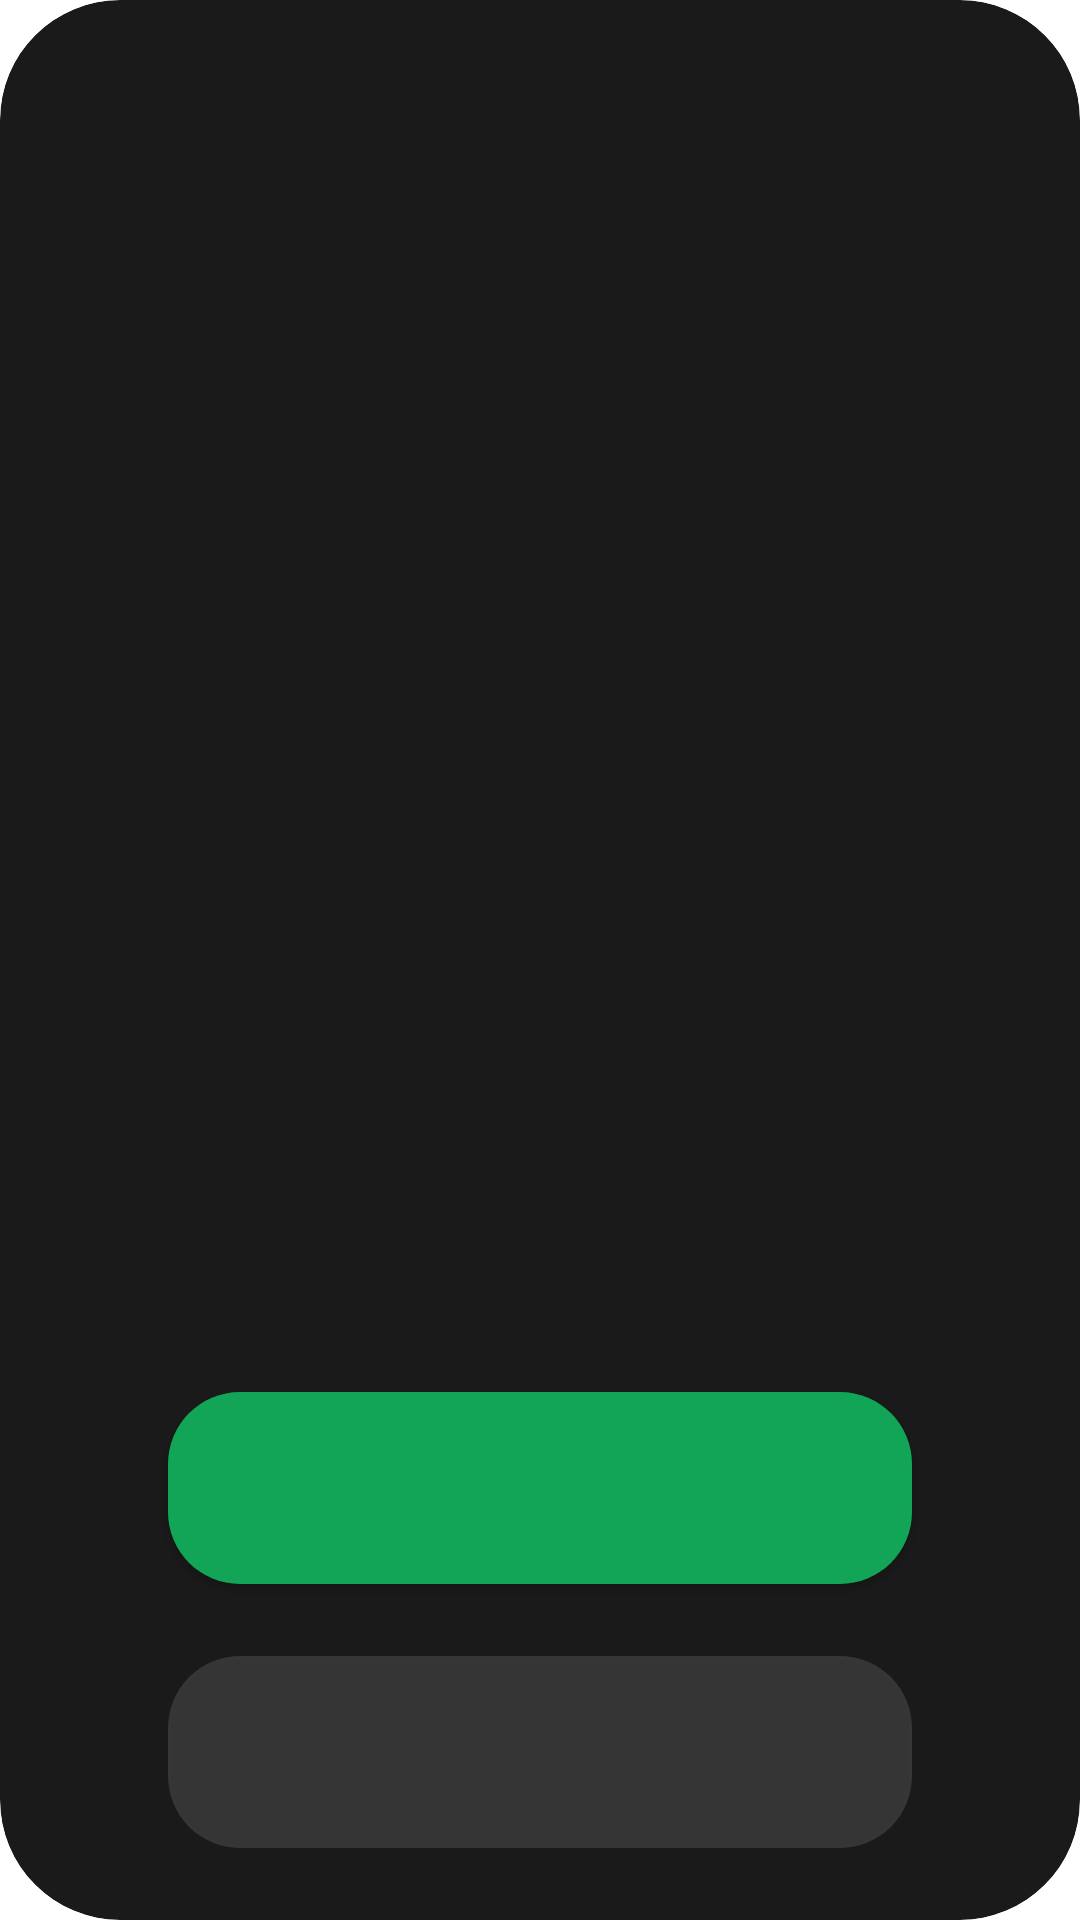

Reconstruct the res/layout file that produces this screen, plus the resources it refers to.
<!-- AndroidManifest.xml: application theme Theme.TMessages.Start -->
<!-- res/layout/sbdv_alert_dialog_big.xml -->
<?xml version="1.0" encoding="utf-8"?>
<androidx.cardview.widget.CardView xmlns:android="http://schemas.android.com/apk/res/android"
    xmlns:app="http://schemas.android.com/apk/res-auto"
    xmlns:tools="http://schemas.android.com/tools"
    android:layout_width="@dimen/sbdv_dialog_card_width"
    android:layout_height="@dimen/sbdv_dialog_card_height"
    android:focusable="false"
    app:cardBackgroundColor="@color/sbdv_menu_background"
    app:cardCornerRadius="@dimen/sbdv_dialog_card_radius"
    app:cardElevation="0dp">

    <androidx.constraintlayout.widget.ConstraintLayout
        android:id="@+id/backgroundConstraintLayout"
        android:layout_width="match_parent"
        android:layout_height="match_parent"
        android:focusable="false"
        android:paddingHorizontal="@dimen/sbdv_dialog_content_padding"
        android:paddingVertical="@dimen/margin_default">

        <TextView
            android:id="@+id/sdbv_dialog_title"
            android:layout_width="match_parent"
            android:layout_height="wrap_content"
            android:layout_alignParentBottom="true"
            android:layout_marginTop="8dp"
            android:layout_marginBottom="24dp"
            android:focusable="false"
            android:letterSpacing="-0.02"
            android:textColor="@color/sbdv_white"
            android:textFontWeight="600"
            android:textSize="@dimen/font_size_dialog_title"
            android:textStyle="bold"
            app:layout_constraintBottom_toTopOf="@id/sdbv_dialog_message"
            app:layout_constraintEnd_toEndOf="parent"
            app:layout_constraintStart_toStartOf="parent"
            app:layout_constraintTop_toTopOf="parent"
            tools:text="@string/LogOut"
            tools:visibility="visible" />

        <TextView
            android:id="@+id/sdbv_dialog_message"
            android:layout_width="match_parent"
            android:layout_height="wrap_content"
            android:layout_alignParentBottom="true"
            android:layout_marginBottom="@dimen/sbdv_dialog_content_vertical_margin"
            android:autoSizeMaxTextSize="@dimen/font_size_dialog_body"
            android:autoSizeMinTextSize="@dimen/font_size_dialog_body_min"
            android:autoSizeTextType="uniform"
            android:focusable="false"
            android:letterSpacing="-0.019"
            android:textColor="@color/sbdv_white_56"
            android:textSize="@dimen/font_size_dialog_body"
            app:layout_constrainedHeight="true"
            app:layout_constraintBottom_toTopOf="@id/sdbv_dialog_positive"
            app:layout_constraintEnd_toEndOf="parent"
            app:layout_constraintHeight_max="@dimen/sbdv_dialog_subtitle_max_height"
            app:layout_constraintHeight_min="@dimen/sbdv_dialog_subtitle_min_height"
            app:layout_constraintStart_toStartOf="parent"
            app:layout_constraintTop_toBottomOf="@+id/sdbv_dialog_title"
            app:layout_goneMarginTop="@dimen/sbdv_dialog_content_vertical_margin"
            tools:text="@string/AreYouSureLogout"
            tools:visibility="visible" />

        <Button
            android:id="@+id/sdbv_dialog_positive"
            android:layout_width="match_parent"
            android:layout_height="@dimen/sbdv_dialog_button_width"
            android:layout_marginBottom="@dimen/margin_default_half"
            android:background="@drawable/sbdv_positive_indented_btn_r24_background"
            android:foreground="@drawable/sbdv_selector_focusable_indented_btn_r24"
            android:textAllCaps="false"
            android:textColor="@color/sbdv_white"
            android:textSize="@dimen/font_size_dialog_button_text"
            app:layout_constraintBottom_toTopOf="@+id/sdbv_dialog_negative"
            app:layout_constraintEnd_toEndOf="parent"
            app:layout_constraintStart_toStartOf="parent"
            tools:text="@string/StayHere" />

        <Button
            android:id="@+id/sdbv_dialog_negative"
            android:layout_width="match_parent"
            android:layout_height="@dimen/sbdv_dialog_button_width"
            android:background="@drawable/sbdv_neutral_indented_btn_r24_background"
            android:foreground="@drawable/sbdv_selector_focusable_indented_btn_r24"
            android:textAllCaps="false"
            android:textColor="@color/sbdv_white"
            android:textSize="@dimen/font_size_dialog_button_text"
            app:layout_constraintBottom_toBottomOf="parent"
            app:layout_constraintEnd_toEndOf="parent"
            app:layout_constraintStart_toStartOf="parent"
            tools:text="@string/LogOff" />

    </androidx.constraintlayout.widget.ConstraintLayout>

</androidx.cardview.widget.CardView>
<!-- resources referenced by this layout -->
<resources>
  <color name="sbdv_menu_background">#1A1A1A</color>
  <color name="sbdv_white">#ffffff</color>
  <color name="sbdv_white_56">#8FFFFFFF</color>
  <dimen name="font_size_dialog_body">32sp</dimen>
  <dimen name="font_size_dialog_body_min">16sp</dimen>
  <dimen name="font_size_dialog_button_text">28sp</dimen>
  <dimen name="font_size_dialog_title">48sp</dimen>
  <dimen name="margin_default">16dp</dimen>
  <dimen name="margin_default_half">8dp</dimen>
  <dimen name="sbdv_dialog_button_width">80dp</dimen>
  <dimen name="sbdv_dialog_card_height">536dp</dimen>
  <dimen name="sbdv_dialog_card_radius">40dp</dimen>
  <dimen name="sbdv_dialog_card_width">680dp</dimen>
  <dimen name="sbdv_dialog_content_padding">48dp</dimen>
  <dimen name="sbdv_dialog_content_vertical_margin">24dp</dimen>
  <dimen name="sbdv_dialog_subtitle_max_height">200dp</dimen>
  <dimen name="sbdv_dialog_subtitle_min_height">1dp</dimen>
  <!-- drawable sbdv_neutral_indented_btn_r24_background (drawable) -->
  <?xml version="1.0" encoding="UTF-8"?>
  <layer-list xmlns:android="http://schemas.android.com/apk/res/android">
      <item
          android:drawable="@drawable/sbdv_neutral_btn_r24_background"
          android:bottom="@dimen/sbdv_indented_button_padding"
          android:left="@dimen/sbdv_indented_button_padding"
          android:right="@dimen/sbdv_indented_button_padding"
          android:top="@dimen/sbdv_indented_button_padding" />
  </layer-list>
  <!-- drawable sbdv_positive_indented_btn_r24_background (drawable) -->
  <?xml version="1.0" encoding="UTF-8"?>
  <layer-list xmlns:android="http://schemas.android.com/apk/res/android">
      <item
          android:drawable="@drawable/sbdv_positive_btn_r24_background"
          android:bottom="@dimen/sbdv_indented_button_padding"
          android:left="@dimen/sbdv_indented_button_padding"
          android:right="@dimen/sbdv_indented_button_padding"
          android:top="@dimen/sbdv_indented_button_padding" />
  </layer-list>
  <dimen name="sbdv_indented_button_padding">8dp</dimen>
  <color name="sbdv_white_28">#47FFFFFF</color>
  <dimen name="button_corner_radius">24dp</dimen>
  <!-- drawable sbdv_selector_focusable_focused_indented_btn_r24 (drawable) -->
  <?xml version="1.0" encoding="utf-8"?>
  <shape xmlns:android="http://schemas.android.com/apk/res/android"
      android:shape="rectangle">
      <stroke
          android:width="@dimen/sbdv_widget_selector_width"
          android:color="@color/sbdv_widget_selector" />
      <corners android:radius="@dimen/indented_btn_focus_line_corner_radius" />
  </shape>
  <style name="ActionBar.Transparent.TMessages.Start" parent="android:style/Widget.Holo.Light.ActionBar">
          <item name="android:background">#ff527da3</item>
          <item name="android:logo">@drawable/transparent</item>
          <item name="android:title">""</item>
      </style>
  <style name="MyTextViewStyle" parent="android:Widget.Holo.Light.TextView">
          <item name="android:hyphenationFrequency">none</item>
      </style>
  <color name="sbdv_white_8">#08FFFFFF</color>
  <dimen name="button_background_corner_radius">@dimen/button_corner_radius</dimen>
  <color name="sbdv_white_10">#1FFFFFFF</color>
  <color name="sbdv_green_pressed">#0F954E</color>
  <color name="sbdv_green">#12A557</color>
  <dimen name="sbdv_widget_selector_width">4dp</dimen>
  <color name="sbdv_widget_selector">#21A038</color>
  <dimen name="indented_btn_focus_line_corner_radius">28dp</dimen>
</resources>
